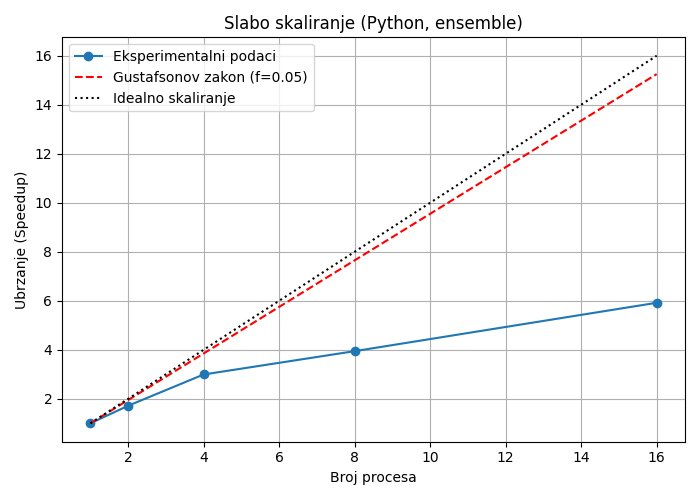

Source data for this figure (header and first rows):
nproc, mean_time, std_dev, scaled_speedup, gustafson, ideal
1, 9.634, 0.0709, 1.0, 1.0, 1
2, 11.22, 0.7827, 1.717, 1.95, 2
4, 12.87, 1.629, 2.994, 3.85, 4
8, 19.53, 0.3637, 3.945, 7.65, 8
16, 26.04, 0.3877, 5.919, 15.25, 16
